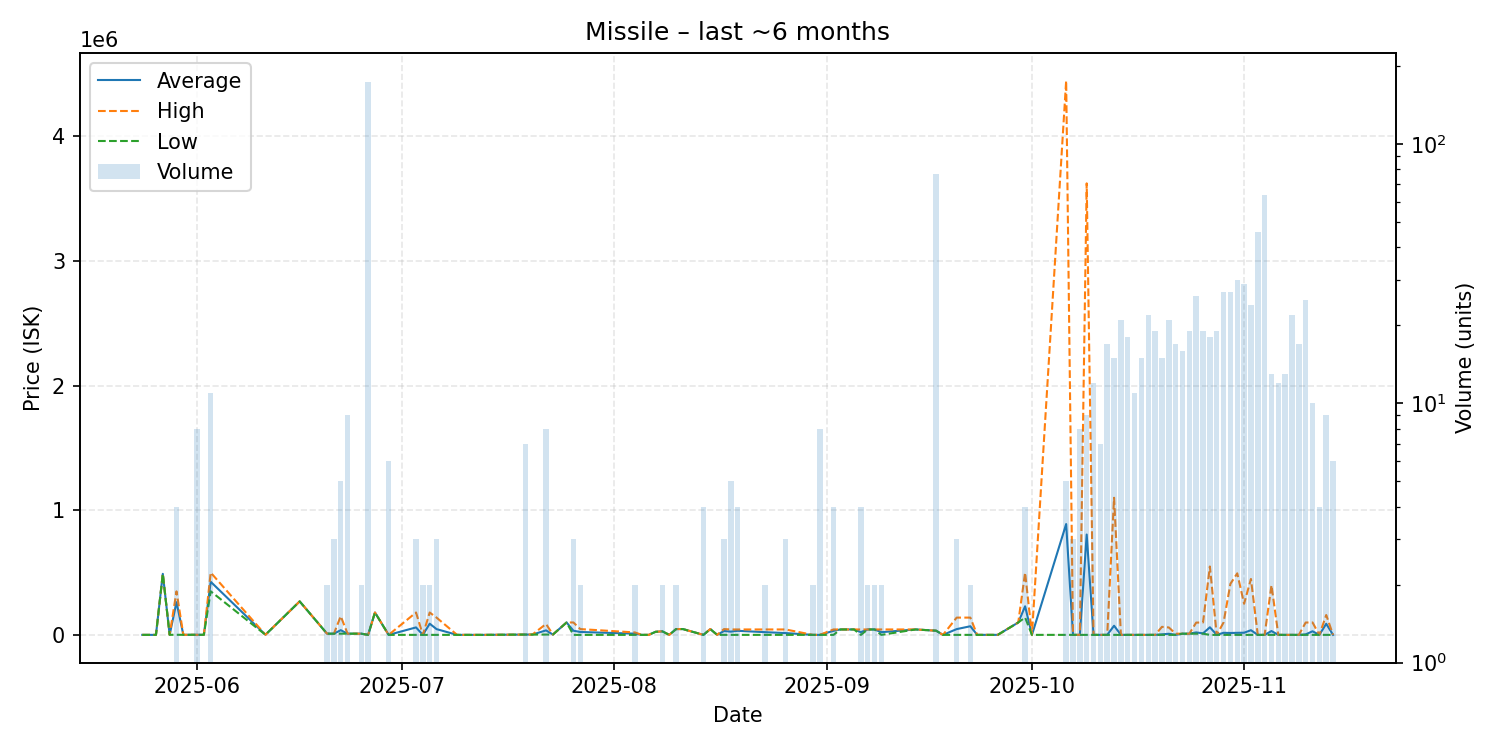

Source data for this figure (header and first rows):
date, average, highest, lowest, order_count, volume
2025-05-24, 555.7, 555.7, 555.7, 1, 1
2025-05-25, 555.7, 555.7, 555.7, 1, 1
2025-05-26, 555.7, 555.7, 555.7, 1, 1
2025-05-27, 489900, 489900, 489900, 1, 1
2025-05-28, 1200, 1200, 1200, 1, 1
2025-05-29, 262425, 349300, 1200, 4, 4
2025-05-30, 1201, 1201, 1201, 1, 1
2025-06-01, 1200, 1200, 1200, 1, 8
2025-06-02, 1200, 1200, 1200, 1, 1
2025-06-03, 426245, 500000, 349900, 6, 11
2025-06-11, 1500, 1500, 1500, 1, 1
2025-06-16, 269000, 269000, 269000, 1, 1
2025-06-20, 10200, 10200, 10200, 2, 2
2025-06-21, 10200, 10200, 10200, 3, 3
2025-06-22, 38160, 150000, 10200, 3, 5
2025-06-23, 10200, 10200, 10200, 2, 9
2025-06-25, 10200, 10200, 10200, 1, 2
2025-06-26, 568.3, 568.3, 568.3, 3, 174
2025-06-27, 179900, 179900, 179900, 1, 1
2025-06-29, 568.4, 568.4, 568.4, 4, 6
2025-07-03, 60379, 180000, 568.3, 3, 3
2025-07-04, 570.0, 570.0, 570.0, 1, 2
2025-07-05, 90234, 179900, 568.4, 2, 2
2025-07-06, 46712, 139000, 568.4, 3, 3
2025-07-09, 568.4, 568.4, 568.4, 1, 1
2025-07-12, 568.4, 568.4, 568.4, 1, 1
2025-07-13, 568.4, 568.4, 568.4, 1, 1
2025-07-19, 3021, 3021, 3021, 4, 7
2025-07-20, 3021, 3021, 3021, 1, 1
2025-07-22, 36600, 88000, 3020, 4, 8
2025-07-23, 3020, 3020, 3020, 1, 1
2025-07-25, 100000, 100000, 100000, 1, 1
2025-07-26, 33712, 100000, 568.3, 3, 3
2025-07-27, 23784, 47000, 568.3, 2, 2
2025-08-04, 10234, 19900, 568.3, 2, 2
2025-08-05, 666.0, 666.0, 666.0, 1, 1
2025-08-06, 666.0, 666.0, 666.0, 1, 1
2025-08-07, 25000, 25000, 25000, 1, 1
2025-08-08, 28845, 28890, 28800, 2, 2
2025-08-09, 666.0, 666.0, 666.0, 1, 1
2025-08-10, 47000, 47000, 47000, 2, 2
2025-08-11, 47000, 47000, 47000, 1, 1
2025-08-14, 666.0, 666.0, 666.0, 1, 4
2025-08-15, 47000, 47000, 47000, 1, 1
2025-08-16, 666.0, 666.0, 666.0, 1, 1
2025-08-17, 31555, 47000, 666.0, 3, 3
2025-08-18, 26647, 44000, 617.1, 3, 5
2025-08-19, 33142, 44000, 568.3, 2, 4
2025-08-23, 22284, 44000, 568.5, 2, 2
2025-08-26, 15046, 44000, 569.3, 2, 3
2025-08-30, 569.4, 569.4, 569.3, 2, 2
2025-08-31, 569.3, 569.3, 569.3, 1, 8
2025-09-02, 32892, 44000, 569.3, 3, 4
2025-09-03, 44000, 44000, 44000, 1, 1
2025-09-05, 44000, 44000, 44000, 1, 1
2025-09-06, 22285, 44000, 569.3, 3, 4
2025-09-07, 44000, 44000, 44000, 1, 2
2025-09-08, 44000, 44000, 44000, 2, 2
2025-09-09, 22285, 44000, 569.3, 2, 2
2025-09-14, 44000, 44000, 44000, 1, 1
... 49 more rows
